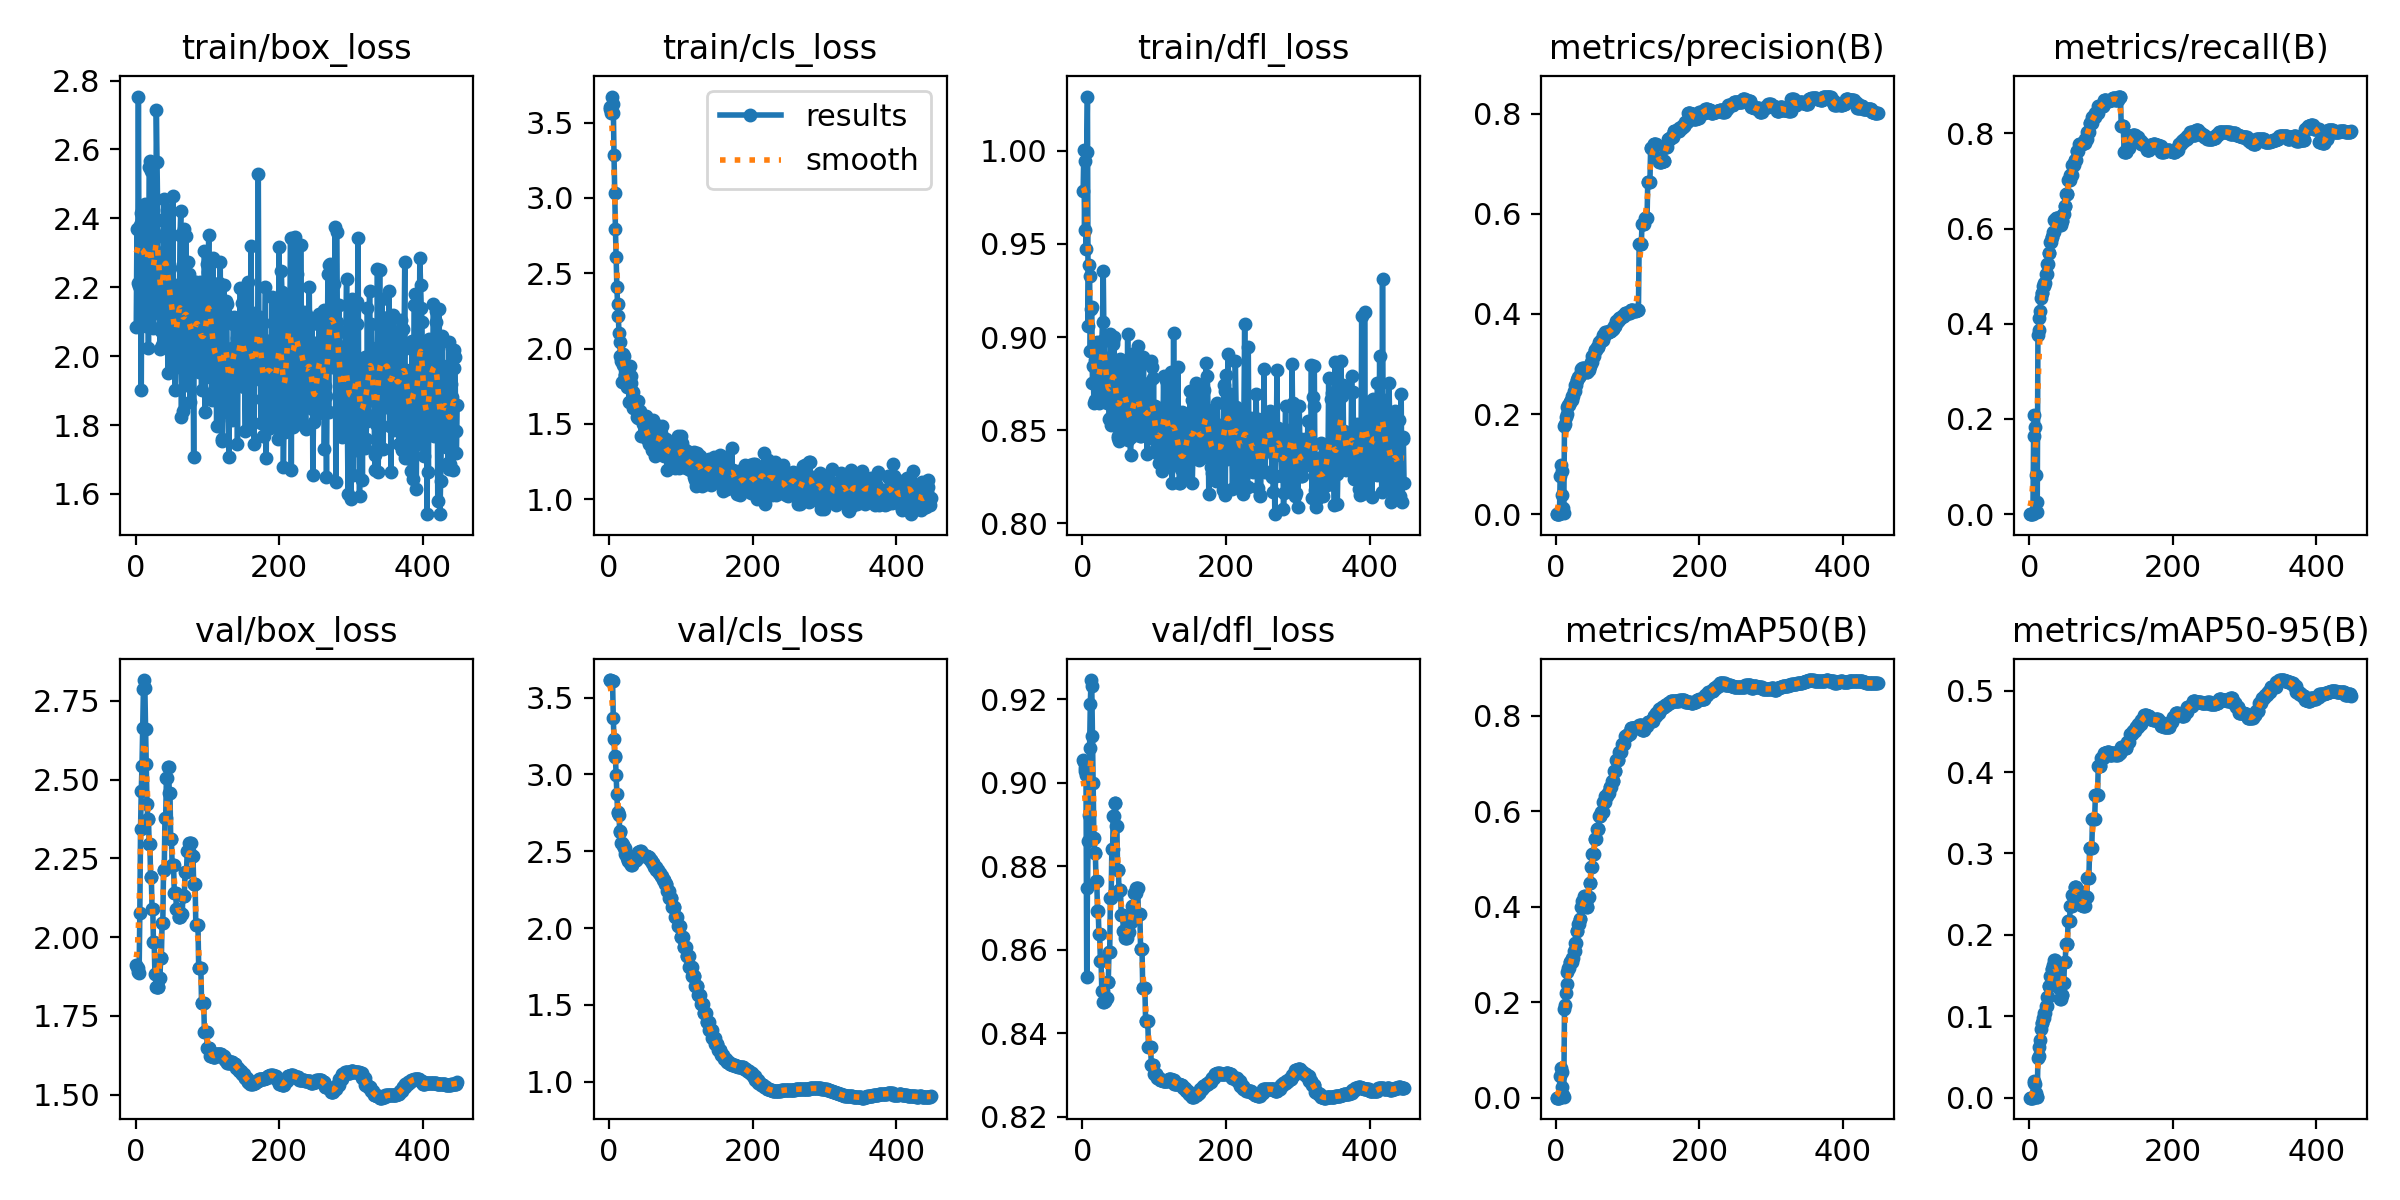

The data file committed next to this chart (first rows):
epoch, time, train/box_loss, train/cls_loss, train/dfl_loss, metrics/precision(B), metrics/recall(B), metrics/mAP50(B), metrics/mAP50-95(B), val/box_loss, val/cls_loss, val/dfl_loss, lr/pg0, lr/pg1, lr/pg2
1, 7.421, 2.084, 3.602, 0.9784, 0, 0, 0, 0, 1.912, 3.614, 0.9053, 0.1, 0, 0
2, 8.29, 2.37, 3.589, 1.001, 0, 0, 0, 0, 1.906, 3.612, 0.905, 0.099, 9.9802e-07, 9.9802e-07
3, 8.895, 2.212, 3.566, 0.9575, 0, 0, 0, 0, 1.901, 3.61, 0.9034, 0.098, 1.99208e-06, 1.99208e-06
4, 9.415, 2.754, 3.672, 0.9948, 0, 0, 0, 0, 1.889, 3.606, 0.9028, 0.097, 2.98218e-06, 2.98218e-06
5, 9.944, 2.202, 3.564, 0.9471, 0, 0, 0, 0, 1.887, 3.607, 0.9018, 0.096, 3.96832e-06, 3.96832e-06
6, 10.7, 2.38, 3.624, 0.9995, 0.07667, 0.1635, 0.04572, 0.01749, 2.077, 3.368, 0.8534, 0.09501, 4.9505e-06, 4.9505e-06
7, 11.37, 2.416, 3.286, 1.029, 0.09778, 0.2085, 0.06194, 0.02031, 2.343, 3.231, 0.8749, 0.09401, 5.92872e-06, 5.92872e-06
8, 12.04, 1.903, 3.031, 0.9058, 0.08556, 0.1825, 0.0536, 0.01652, 2.464, 3.12, 0.8861, 0.09301, 6.90298e-06, 6.90298e-06
9, 13.33, 2.394, 2.794, 0.9389, 0.03889, 0.08294, 0.02169, 0.00518, 2.542, 3.111, 0.8922, 0.09201, 7.87328e-06, 7.87328e-06
10, 13.97, 2.391, 2.605, 0.9328, 0.01222, 0.02607, 0.00637, 0.00086, 2.665, 2.995, 0.9083, 0.09101, 8.83962e-06, 8.83962e-06
11, 14.74, 2.337, 2.406, 0.8923, 0.00222, 0.00474, 0.00112, 0.00028, 2.787, 2.874, 0.9189, 0.09001, 9.802e-06, 9.802e-06
12, 15.43, 2.376, 2.295, 0.915, 0.1767, 0.3768, 0.1854, 0.04925, 2.816, 2.753, 0.9246, 0.08901, 1.07604e-05, 1.07604e-05
13, 16.04, 2.443, 2.213, 0.9163, 0.1811, 0.3863, 0.1939, 0.05132, 2.792, 2.749, 0.9233, 0.08801, 1.17149e-05, 1.17149e-05
14, 16.67, 2.089, 2.102, 0.8753, 0.1933, 0.4123, 0.2186, 0.06238, 2.661, 2.733, 0.9112, 0.08701, 1.26654e-05, 1.26654e-05
15, 17.35, 2.244, 2.042, 0.8843, 0.2, 0.4265, 0.238, 0.07061, 2.551, 2.631, 0.8999, 0.08601, 1.36119e-05, 1.36119e-05
16, 18.1, 2.139, 1.95, 0.8648, 0.2133, 0.455, 0.2636, 0.08427, 2.424, 2.628, 0.8867, 0.08501, 1.45545e-05, 1.45545e-05
17, 19.06, 2.349, 1.914, 0.888, 0.2178, 0.4644, 0.2706, 0.09174, 2.375, 2.553, 0.8831, 0.08402, 1.54931e-05, 1.54931e-05
18, 19.69, 2.025, 1.778, 0.8665, 0.2178, 0.4644, 0.2706, 0.09174, 2.375, 2.553, 0.8831, 0.08302, 1.64278e-05, 1.64278e-05
19, 20.48, 2.55, 1.963, 0.8764, 0.2244, 0.4787, 0.2834, 0.0977, 2.297, 2.541, 0.8763, 0.08202, 1.73585e-05, 1.73585e-05
20, 21.36, 2.567, 1.889, 0.8976, 0.2244, 0.4787, 0.2834, 0.0977, 2.297, 2.541, 0.8763, 0.08102, 1.82852e-05, 1.82852e-05
21, 22.08, 2.537, 1.949, 0.8917, 0.2278, 0.4858, 0.2845, 0.1043, 2.192, 2.52, 0.8693, 0.08002, 1.9208e-05, 1.9208e-05
22, 22.68, 2.135, 1.827, 0.8744, 0.2278, 0.4858, 0.2845, 0.1043, 2.192, 2.52, 0.8693, 0.07902, 2.01268e-05, 2.01268e-05
23, 23.29, 2.122, 1.827, 0.8648, 0.2367, 0.5047, 0.2927, 0.1121, 2.091, 2.482, 0.8637, 0.07802, 2.10417e-05, 2.10417e-05
24, 23.89, 2.233, 1.793, 0.8716, 0.2367, 0.5047, 0.2927, 0.1121, 2.091, 2.482, 0.8637, 0.07702, 2.19526e-05, 2.19526e-05
25, 24.56, 2.082, 1.748, 0.8663, 0.2467, 0.5261, 0.308, 0.1237, 1.983, 2.457, 0.8573, 0.07602, 2.28595e-05, 2.28595e-05
26, 25.31, 2.19, 1.845, 0.8785, 0.2467, 0.5261, 0.308, 0.1237, 1.983, 2.457, 0.8573, 0.07502, 2.37625e-05, 2.37625e-05
27, 25.95, 2.342, 1.758, 0.8978, 0.2578, 0.5498, 0.3234, 0.1367, 1.883, 2.438, 0.8502, 0.07402, 2.46615e-05, 2.46615e-05
28, 26.5, 2.143, 1.644, 0.908, 0.2578, 0.5498, 0.3234, 0.1367, 1.883, 2.438, 0.8502, 0.07303, 2.55566e-05, 2.55566e-05
29, 27.54, 2.715, 1.884, 0.9355, 0.2678, 0.5711, 0.3499, 0.1501, 1.84, 2.421, 0.8474, 0.07203, 2.64477e-05, 2.64477e-05
30, 28.22, 2.563, 1.815, 0.8987, 0.2678, 0.5711, 0.3499, 0.1501, 1.84, 2.421, 0.8474, 0.07103, 2.73348e-05, 2.73348e-05
31, 29.07, 2.396, 1.772, 0.8889, 0.2733, 0.5829, 0.363, 0.1585, 1.841, 2.411, 0.8477, 0.07003, 2.8218e-05, 2.8218e-05
32, 29.65, 2.188, 1.653, 0.8678, 0.2733, 0.5829, 0.363, 0.1585, 1.841, 2.411, 0.8477, 0.06903, 2.90972e-05, 2.90972e-05
33, 30.28, 2.201, 1.714, 0.8792, 0.2778, 0.5924, 0.3732, 0.1635, 1.87, 2.43, 0.8484, 0.06803, 2.99725e-05, 2.99725e-05
34, 30.84, 2.02, 1.605, 0.8648, 0.2778, 0.5924, 0.3732, 0.1635, 1.87, 2.43, 0.8484, 0.06703, 3.08438e-05, 3.08438e-05
35, 31.45, 2.072, 1.66, 0.8726, 0.29, 0.6185, 0.3995, 0.1686, 1.935, 2.442, 0.8523, 0.06603, 3.17111e-05, 3.17111e-05
36, 32.12, 2.296, 1.639, 0.8828, 0.29, 0.6185, 0.3995, 0.1686, 1.935, 2.442, 0.8523, 0.06503, 3.25745e-05, 3.25745e-05
37, 32.72, 2.033, 1.617, 0.856, 0.2922, 0.6232, 0.4122, 0.1618, 2.045, 2.445, 0.8595, 0.06403, 3.34339e-05, 3.34339e-05
38, 33.29, 2.301, 1.635, 0.8568, 0.2922, 0.6232, 0.4122, 0.1618, 2.045, 2.445, 0.8595, 0.06303, 3.42894e-05, 3.42894e-05
39, 34.12, 2.204, 1.547, 0.9017, 0.2922, 0.6232, 0.4212, 0.1482, 2.214, 2.462, 0.8724, 0.06204, 3.51409e-05, 3.51409e-05
40, 34.75, 2.455, 1.653, 0.8528, 0.2922, 0.6232, 0.4212, 0.1482, 2.214, 2.462, 0.8724, 0.06104, 3.59884e-05, 3.59884e-05
41, 35.35, 2.1, 1.537, 0.8571, 0.2856, 0.609, 0.4101, 0.1347, 2.377, 2.495, 0.8842, 0.06004, 3.6832e-05, 3.6832e-05
42, 35.92, 2.402, 1.569, 0.8965, 0.2856, 0.609, 0.4101, 0.1347, 2.377, 2.495, 0.8842, 0.05904, 3.76716e-05, 3.76716e-05
43, 36.52, 2.36, 1.584, 0.898, 0.2844, 0.6066, 0.4002, 0.1214, 2.505, 2.502, 0.892, 0.05804, 3.85073e-05, 3.85073e-05
44, 37.15, 2.423, 1.561, 0.9, 0.2844, 0.6066, 0.4002, 0.1214, 2.505, 2.502, 0.892, 0.05704, 3.9339e-05, 3.9339e-05
45, 37.82, 1.952, 1.417, 0.8744, 0.2889, 0.6161, 0.4209, 0.1261, 2.539, 2.491, 0.895, 0.05604, 4.01667e-05, 4.01667e-05
46, 38.39, 2.26, 1.529, 0.8609, 0.2889, 0.6161, 0.4209, 0.1261, 2.539, 2.491, 0.895, 0.05504, 4.09905e-05, 4.09905e-05
47, 39, 2.267, 1.549, 0.8756, 0.2956, 0.6303, 0.4502, 0.1403, 2.458, 2.476, 0.8896, 0.05404, 4.18103e-05, 4.18103e-05
48, 39.57, 2.18, 1.496, 0.8724, 0.2956, 0.6303, 0.4502, 0.1403, 2.458, 2.476, 0.8896, 0.05304, 4.26262e-05, 4.26262e-05
49, 40.23, 2.157, 1.547, 0.8456, 0.3033, 0.6469, 0.4833, 0.1668, 2.311, 2.472, 0.879, 0.05204, 4.34381e-05, 4.34381e-05
50, 40.96, 2.097, 1.448, 0.8469, 0.3033, 0.6469, 0.4833, 0.1668, 2.311, 2.472, 0.879, 0.05104, 4.4246e-05, 4.4246e-05
51, 41.61, 1.968, 1.407, 0.8444, 0.3156, 0.673, 0.5094, 0.1888, 2.23, 2.47, 0.8743, 0.05005, 4.505e-05, 4.505e-05
52, 42.45, 2.466, 1.553, 0.8882, 0.3156, 0.673, 0.5094, 0.1888, 2.23, 2.47, 0.8743, 0.04905, 4.585e-05, 4.585e-05
53, 43.14, 2.057, 1.411, 0.8857, 0.3156, 0.673, 0.5094, 0.1888, 2.23, 2.47, 0.8743, 0.04805, 4.66461e-05, 4.66461e-05
54, 43.96, 2.08, 1.445, 0.8618, 0.3289, 0.7014, 0.5419, 0.2167, 2.14, 2.46, 0.8684, 0.04705, 4.74382e-05, 4.74382e-05
55, 44.57, 1.901, 1.391, 0.8509, 0.3289, 0.7014, 0.5419, 0.2167, 2.14, 2.46, 0.8684, 0.04605, 4.82263e-05, 4.82263e-05
56, 45.16, 1.969, 1.366, 0.8682, 0.3289, 0.7014, 0.5419, 0.2167, 2.14, 2.46, 0.8684, 0.04505, 4.90105e-05, 4.90105e-05
57, 45.78, 2.012, 1.371, 0.8844, 0.3344, 0.7133, 0.5631, 0.2354, 2.089, 2.445, 0.8645, 0.04405, 4.97907e-05, 4.97907e-05
58, 46.38, 2.207, 1.468, 0.8788, 0.3344, 0.7133, 0.5631, 0.2354, 2.089, 2.445, 0.8645, 0.04305, 5.0567e-05, 5.0567e-05
59, 47.03, 2.147, 1.432, 0.86, 0.3344, 0.7133, 0.5631, 0.2354, 2.089, 2.445, 0.8645, 0.04205, 5.13393e-05, 5.13393e-05
60, 47.64, 2.02, 1.33, 0.8614, 0.3444, 0.7346, 0.589, 0.2488, 2.063, 2.421, 0.8629, 0.04105, 5.21076e-05, 5.21076e-05
... 388 more rows
